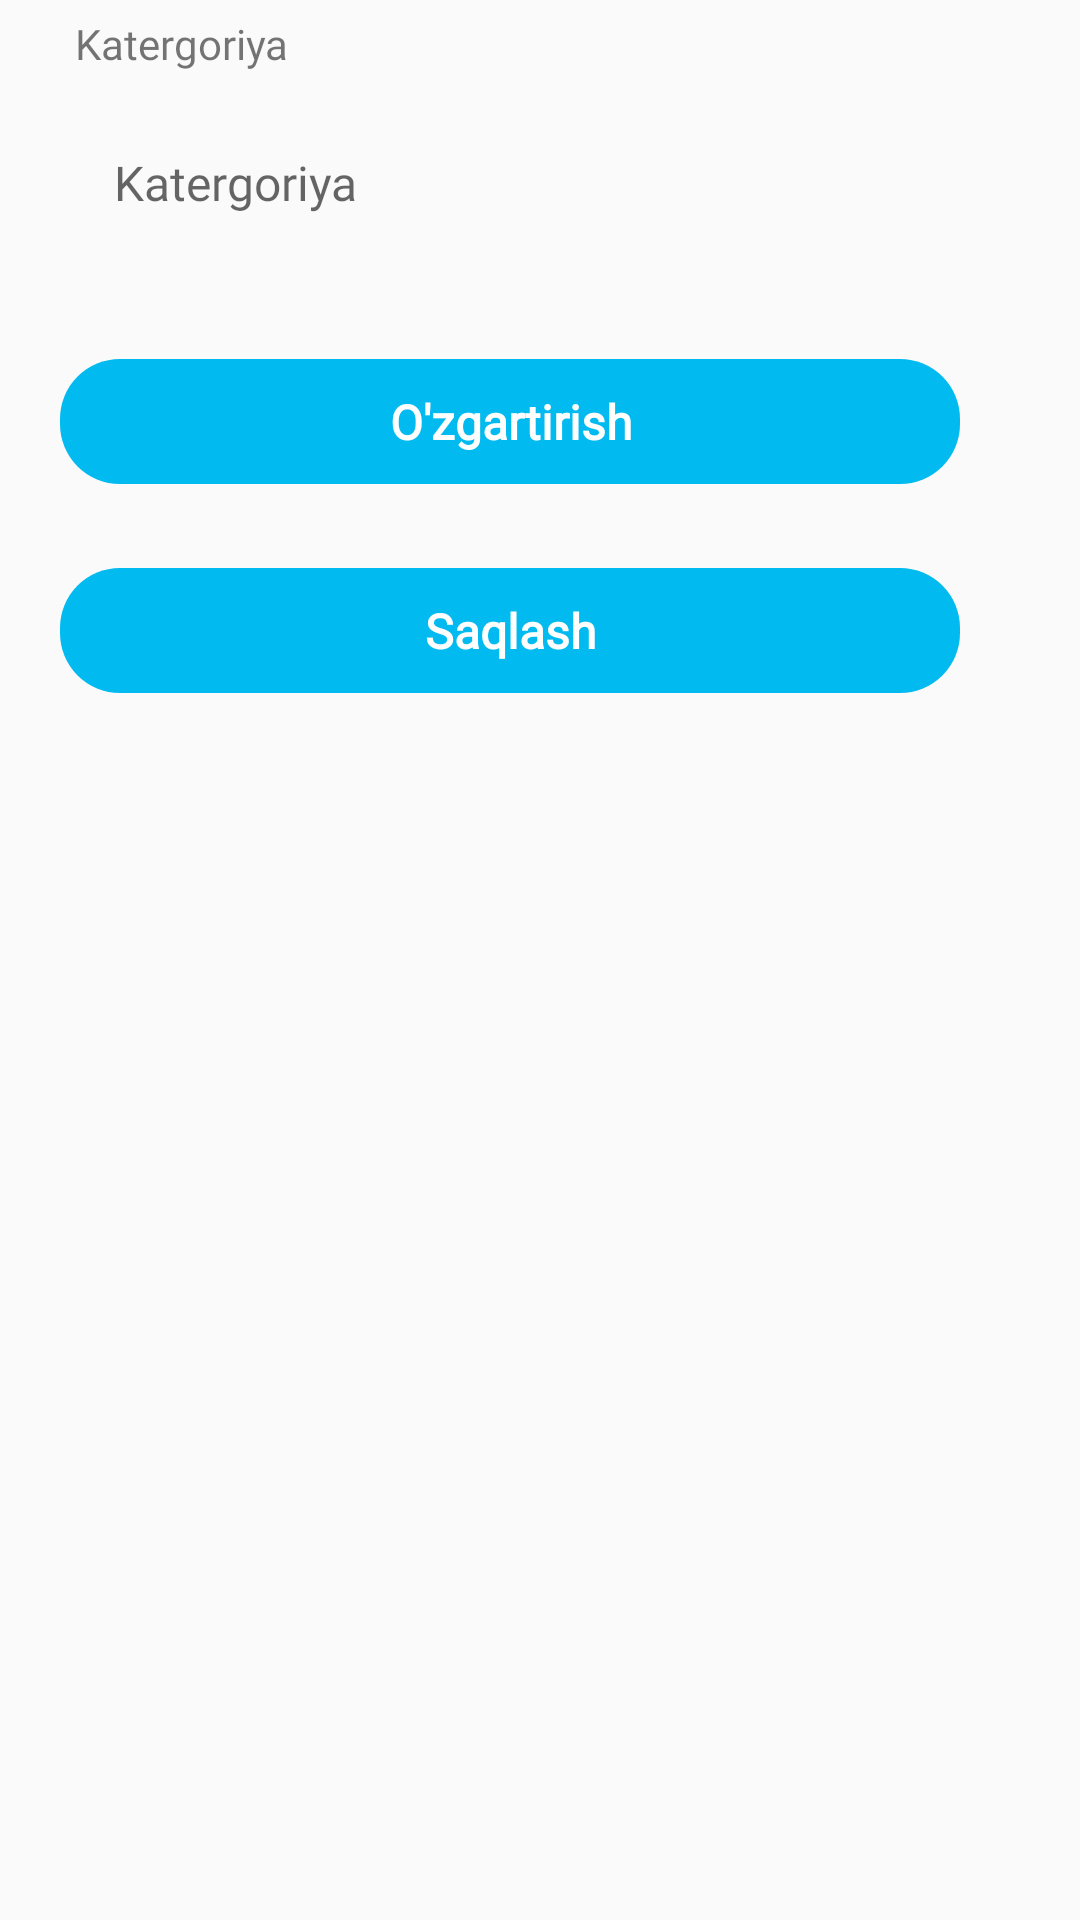

Android layout source for this screen:
<!-- AndroidManifest.xml: application theme AppTheme1 -->
<!-- res/layout/activity_edit_category.xml -->
<?xml version="1.0" encoding="utf-8"?>
<LinearLayout xmlns:android="http://schemas.android.com/apk/res/android"
    xmlns:tools="http://schemas.android.com/tools"
    android:layout_width="match_parent"
    android:layout_height="match_parent"
    android:orientation="vertical"
    tools:context=".setting.categories.EditCategoryActivity">

    <ScrollView
        android:layout_width="match_parent"
        android:layout_height="match_parent"
        tools:ignore="UselessParent">

        <LinearLayout
            android:layout_width="match_parent"
            android:layout_height="wrap_content"
            android:orientation="vertical">

            <TextView
                android:layout_width="match_parent"
                android:layout_height="wrap_content"
                android:layout_marginStart="20dp"
                android:layout_marginEnd="35dp"
                android:fontFamily="@font/sailec_regular"
                android:padding="5dp"
                android:text="@string/category_name" />

            <EditText
                android:id="@+id/et_category_name"
                android:layout_width="match_parent"
                android:layout_height="wrap_content"
                android:layout_marginStart="22dp"
                android:layout_marginTop="5dp"
                android:layout_marginEnd="35dp"
                android:background="@drawable/round_border"
                android:fontFamily="@font/sailec_regular"
                android:hint="@string/category_name"
                android:importantForAutofill="no"
                android:inputType="text"
                android:padding="16dp"
                android:textColor="@color/colorPrimary"
                android:textSize="16sp" />

            <TextView
                android:id="@+id/tv_edit_category"
                android:layout_width="match_parent"
                android:layout_height="wrap_content"
                android:layout_alignParentBottom="true"
                android:layout_marginStart="20dp"
                android:layout_marginTop="32dp"
                android:layout_marginEnd="40dp"
                android:layout_marginBottom="18dp"
                android:background="@drawable/rounded_button"
                android:fontFamily="@font/sailec_regular"
                android:gravity="center"
                android:padding="10dp"
                android:text="@string/edit"
                android:textColor="@color/white"
                android:textSize="16sp"
                android:textStyle="bold"
                tools:ignore="ObsoleteLayoutParam" />

            <TextView
                android:id="@+id/tv_update_category"
                android:layout_width="match_parent"
                android:layout_height="wrap_content"
                android:layout_alignParentBottom="true"
                android:layout_marginStart="20dp"
                android:layout_marginTop="10dp"
                android:layout_marginEnd="40dp"
                android:layout_marginBottom="18dp"
                android:background="@drawable/rounded_button"
                android:fontFamily="@font/sailec_regular"
                android:gravity="center"
                android:padding="10dp"
                android:text="@string/update_category"
                android:textColor="@color/white"
                android:textSize="16sp"
                android:textStyle="bold"
                tools:ignore="ObsoleteLayoutParam" />

        </LinearLayout>

    </ScrollView>

</LinearLayout>
<!-- resources referenced by this layout -->
<resources>
  <color name="colorPrimary">#01BAEF</color>
  <color name="white">#FFFFFFFF</color>
  <!-- drawable rounded_button (drawable-v24) -->
  <?xml version="1.0" encoding="utf-8"?>
  <shape xmlns:android="http://schemas.android.com/apk/res/android"
      xmlns:aapt="http://schemas.android.com/aapt"
      xmlns:app="http://schemas.android.com/apk/res-auto">
      <corners android:radius="20dp" />
      <solid android:color="@color/colorAccent" />
  </shape>
  <string name="category_name">Katergoriya</string>
  <string name="edit">O\'zgartirish</string>
  <string name="update_category">Saqlash</string>
  <style name="AppTheme1" parent="@style/Theme.AppCompat.Light.DarkActionBar">
          
          <item name="android:windowContentOverlay">@null</item>
          
          <item name="android:windowSoftInputMode">stateHidden</item>
          
          <item name="android:datePickerDialogTheme">@style/expenseDatePickerDialogTheme</item>
          <item name="android:timePickerDialogTheme">@style/expenseTimePickerDialogTheme</item>
          
          <item name="colorAccent">@color/colorAccent</item>
          <item name="colorPrimary">@color/colorPrimary</item>
          <item name="colorPrimaryDark">@color/colorPrimaryDark</item>
          
          <item name="colorPrimaryVariant">@color/colorPrimary</item>
          <item name="colorOnPrimary">@color/white</item>
          
          <item name="colorSecondary">@color/teal_200</item>
          <item name="colorSecondaryVariant">@color/teal_700</item>
          <item name="colorOnSecondary">@color/black</item>
          
          <item name="android:statusBarColor" tools:targetApi="l">?attr/colorPrimaryVariant</item>
          
      </style>
  <color name="colorAccent">#01BAEF</color>
  <style name="expenseDatePickerDialogTheme" parent="ThemeOverlay.AppCompat.Dialog">
          
          <item name="colorAccent">@color/colorPrimary</item>
          <item name="android:datePickerStyle">@style/expenseDatePickerStyle</item>
          
          <item name="android:textColorPrimaryInverse">@color/white</item>
          
          <item name="android:textColorSecondaryInverse">@color/white</item>
      </style>
  <style name="expenseTimePickerDialogTheme" parent="ThemeOverlay.AppCompat.Dialog">
          
          <item name="colorAccent">@color/colorPrimary</item>
      </style>
  <color name="colorPrimaryDark">#01BAEF</color>
  <color name="teal_200">#FF03DAC5</color>
  <color name="teal_700">#FF018786</color>
  <color name="black">#FF000000</color>
  <style name="expenseDatePickerStyle" parent="@android:style/Widget.Material.Light.DatePicker">
          
          <item name="android:headerBackground">@color/colorPrimary</item>
      </style>
</resources>
